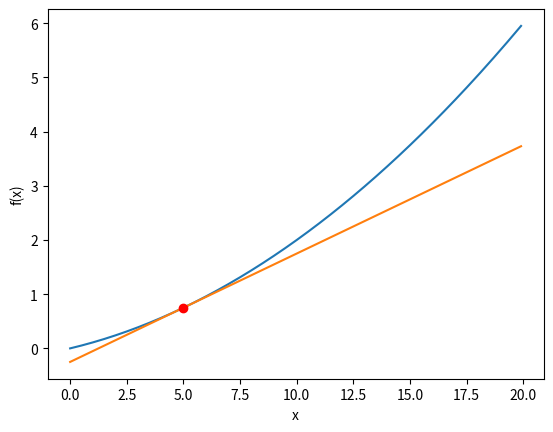

Source code (Python):
#%%
import numpy as np
import matplotlib.pyplot as plt

#%%
'''
Numerical differentiation：
Central differentiation
'''


def numerical_diff(f, x):
    '''
    Here, we can't use 1e-50 due to rounding error.
    Python will interpret np.float32(1e-50) as 0
    '''
    h = 1e-4  # 0.0001
    return (f(x+h)-f(x-h))/(2*h)


#%%
'''
Define a testing function
'''


def function_1(x):
    return 0.01*x**2 + 0.1*x


#%%
'''
Define tangent line of function_1(x)：
Consider the tangent line at P(a,b).
f'(a) = ma + (f(a) - ma) = f(a) = b.
'''


def tangent_line(f, x):
    s = numerical_diff(f, x)
    print(s)
    delta_y = f(x) - s*x
    return lambda t: t*s + delta_y



#%%
'''
Drawing function_1 from 0 to 20 by 0.1 steps
'''
x = np.arange(0.0, 20.0, 0.1)

y = function_1(x)

tangent_f = tangent_line(function_1, 5)
y2 = tangent_f(x)

plt.xlabel('x')
plt.ylabel('f(x)')
plt.plot(x, y)
plt.plot(x, y2)
plt.plot(5, function_1(5), 'ro')
plt.show()
